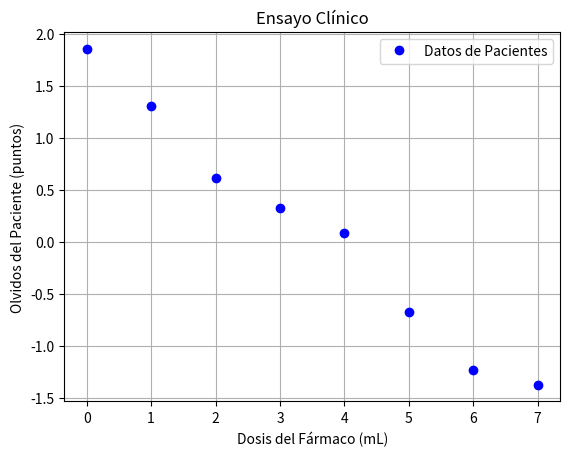
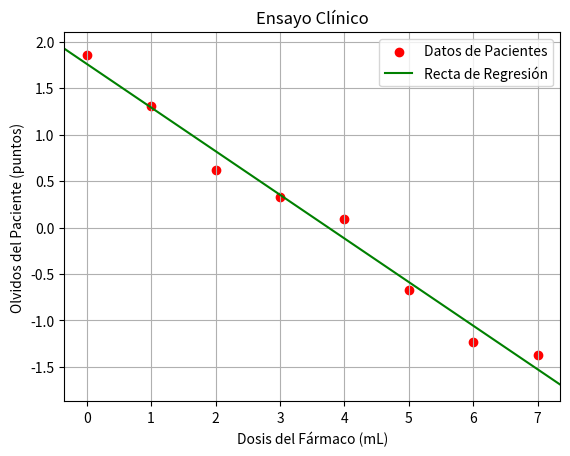

Here is the Python script that generated these plots, in order:
#Regresion Lineal con Pheudo-inversa de Moore Penrouse
#En los problemas de regresión, normalmente tenemos muchos más casos (n, o filas de X) 
#que características que predecir (columnas de X). Resolvamos un ejemplo en miniatura de
#tal situación de sobredeterminación.
#Tenemos ocho puntos de datos (n = 8):

import numpy as np
import matplotlib.pyplot as plt


x1 = [0, 1, 2, 3, 4, 5, 6, 7.] # E.g.: Dosage of drug for treating Alzheimer's disease
y = [1.86, 1.31, .62, .33, .09, -.67, -1.23, -1.37] # E.g.: Patient's "forgetfulness score"

#El objetivo es encontrar la mejor línea que se ajuste a estos datos.
#La forma estándar de resolver este problema es usar la pseudo-inversa de Moore-Penrose

title = 'Ensayo Clínico'
xlabel = 'Dosis del Fármaco (mL)'
ylabel = 'Olvidos del Paciente (puntos)'

fig,ax=plt.subplots()
plt.title(title)
plt.xlabel(xlabel)
plt.ylabel(ylabel)
plt.grid()
plt.plot(x1, y, 'bo', label='Datos de Pacientes')
plt.legend()
plt.show()

#Aunque parece que sólo hay un predictor (x1), nuestro modelo requiere un segundo (llamémoslo x0)
#para permitir una intersección y. Sin esta segunda variable, la línea que ajustamos al gráfico
#tendría que pasar por el origen (0, 0). La intersección y es constante en todos los puntos, 
#por lo que podemos establecerla igual a 1 en todos los puntos:
print('-' * 50)
x0=np.ones(8)
print(f'x0: {x0}')
#x0 es un vector de unos, que representa la intersección y.
#x1 es el vector de datos de entrada (dosis del fármaco).
#x0 y x1 son los vectores de datos de entrada que se utilizarán para crear la matriz X. 
#La matriz X contendrá los datos de entrada para el modelo de regresión lineal.

#Concatenar x0 y x1 en una matriz X
print('-' * 50)
print('Concatenando x0 y x1 en una matriz X:')
X = np.column_stack((x0, x1))
#tambien puedes usar concatenate:
#X=np.concatenate((np.matrix(x0).T,np.matrix(x1).T),axis=1)
print(f'X: {X}')

#Por las diapositivas, sabemos que podemos calcular los pesos w mediante la
#ecuación w=X+y:
print('-' * 50)
print('Calculando los pesos w mediante la ecuación w=X+y:')
w=np.dot(np.linalg.pinv(X), y)
print(f'w: {w}')
#La matriz pseudo-inversa de X se calcula utilizando la función pinv de numpy.  
print('-' * 50)

b=np.asarray(w).reshape(-1)[0]
print(f'b: {b}')
print('-' * 50)

m=np.asarray(w).reshape(-1)[1]
print(f'm: {m}')
print('-' * 50)

#Con los pesos podemos trazar la recta para confirmar que se ajusta a los puntos:
print('Trazando la recta de regresión:')

fig,ax=plt.subplots()
plt.title(title)
plt.xlabel(xlabel)
plt.ylabel(ylabel)
plt.grid()
#plt.plot(x1, y, 'bo', label='Datos de Pacientes')

ax.scatter(x1, y, color='red', label='Datos de Pacientes')
x_min, x_max = ax.get_xlim()
y_at_x_min = m * x_min + b
y_at_x_max = m * x_max + b

ax.set_xlim(x_min,x_max)
ax.plot([x_min,x_max],[y_at_x_min,y_at_x_max],'g-', label='Recta de Regresión')
plt.legend()
plt.show()